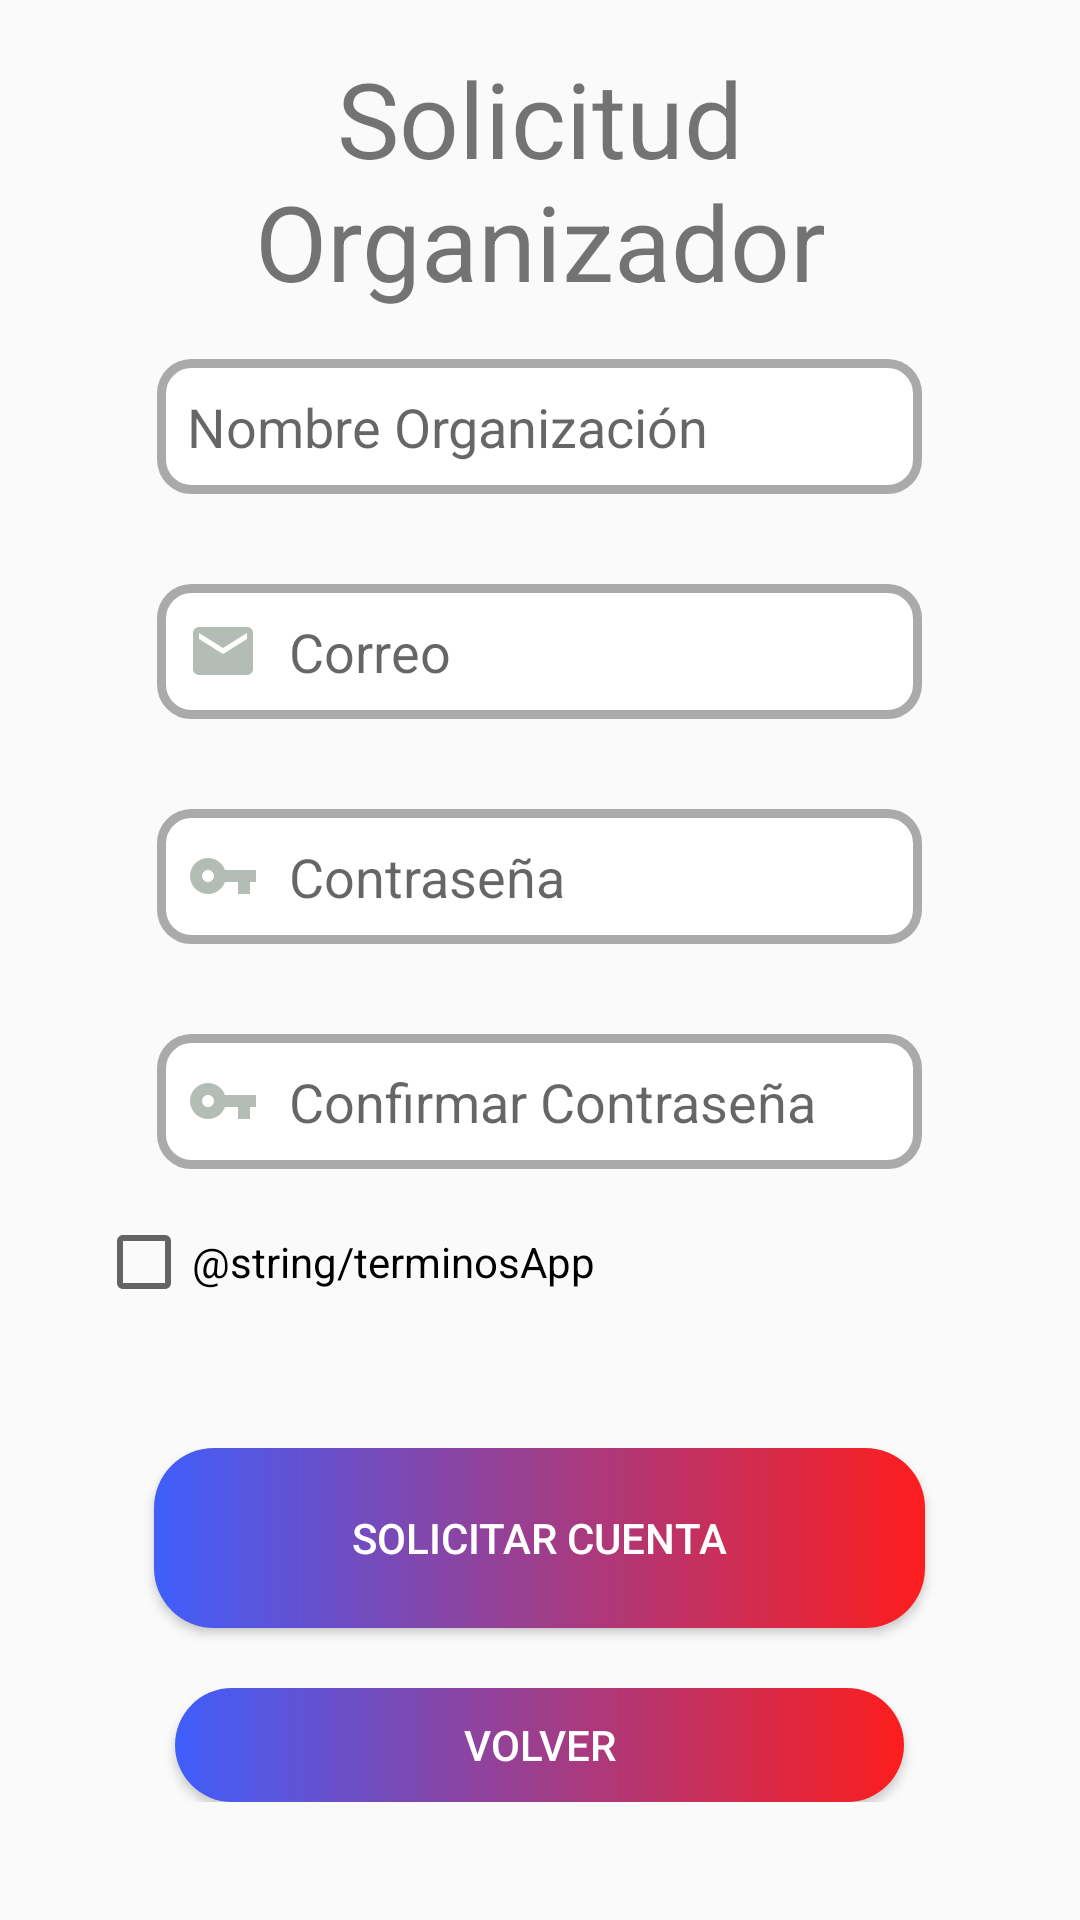

Produce the Android XML layout that renders to this screen, including the resource entries it uses.
<!-- AndroidManifest.xml: application theme Theme.MiEventoAPP -->
<!-- res/layout/activity_crear_cuenta_org.xml -->
<?xml version="1.0" encoding="utf-8"?>
<RelativeLayout xmlns:android="http://schemas.android.com/apk/res/android"
    xmlns:tools="http://schemas.android.com/tools"
    android:layout_width="match_parent"
    android:layout_height="match_parent"
    android:orientation="vertical"
    tools:context=".ventanas.CrearCuentaOrg"
    android:padding="16dp">

    <ScrollView
        android:layout_width="match_parent"
        android:layout_height="match_parent">

        <LinearLayout
            android:layout_width="match_parent"
            android:layout_height="match_parent"
            android:orientation="vertical"
            android:weightSum="1">

            <LinearLayout
                android:layout_width="match_parent"
                android:layout_height="0dp"
                android:layout_weight="0.08"
                android:orientation="horizontal">

                <TextView
                    android:layout_width="match_parent"
                    android:layout_height="match_parent"
                    android:gravity="center"
                    android:text="Solicitud Organizador"
                    android:textSize="35sp" />

            </LinearLayout>

            <LinearLayout
                android:layout_width="match_parent"
                android:layout_height="0dp"
                android:layout_gravity="center"
                android:layout_weight="0.73"
                android:orientation="vertical">

                <LinearLayout
                    android:layout_width="match_parent"
                    android:layout_height="wrap_content"
                    android:layout_gravity="top"
                    android:orientation="vertical"
                    android:padding="16sp">

                    <EditText
                        android:id="@+id/register_username"
                        android:layout_width="255dp"
                        android:layout_height="45dp"
                        android:layout_gravity="center"
                        android:background="@drawable/custom_input"
                        android:drawableStart="@drawable/org_symbol"
                        android:drawablePadding="10sp"
                        android:ems="10"
                        android:hint="Nombre Organización"
                        android:inputType="textPersonName"
                        android:padding="10sp" />

                    <EditText
                        android:id="@+id/register_email"
                        android:layout_width="255dp"
                        android:layout_height="45dp"
                        android:layout_gravity="center"
                        android:layout_marginTop="30sp"
                        android:background="@drawable/custom_input"
                        android:drawableStart="@drawable/ic_email"
                        android:drawablePadding="10sp"
                        android:ems="10"
                        android:hint="Correo"
                        android:inputType="textEmailAddress"
                        android:padding="10sp" />

                    <EditText
                        android:id="@+id/register_password"
                        android:layout_width="255dp"
                        android:layout_height="45dp"
                        android:layout_gravity="center"
                        android:layout_marginTop="30sp"
                        android:background="@drawable/custom_input"
                        android:drawableStart="@drawable/ic_key"
                        android:drawablePadding="10sp"
                        android:ems="10"
                        android:hint="Contraseña"
                        android:inputType="textPassword"
                        android:padding="10sp" />

                    <EditText
                        android:id="@+id/register_confirmPassword"
                        android:layout_width="255dp"
                        android:layout_height="45dp"
                        android:layout_gravity="center"
                        android:layout_marginTop="30sp"
                        android:background="@drawable/custom_input"
                        android:drawableStart="@drawable/ic_key"
                        android:drawablePadding="10sp"
                        android:ems="10"
                        android:hint="Confirmar Contraseña"
                        android:inputType="textPassword"
                        android:padding="10sp" />

                        <CheckBox
                            android:id="@+id/checkBoxTyC"
                            android:layout_marginTop="15sp"
                            android:layout_width="wrap_content"
                            android:layout_height="wrap_content"
                            android:text="@string/terminosApp"
                            android:justificationMode="inter_word"/>

                </LinearLayout>
            </LinearLayout>

            <LinearLayout
                android:layout_width="match_parent"
                android:layout_height="0dp"
                android:layout_marginTop="30sp"
                android:layout_weight="0.2"
                android:gravity="center"
                android:orientation="vertical">

                <Button
                    android:id="@+id/bttnCrearCuentaOrg"
                    android:layout_width="257sp"
                    android:layout_height="60sp"
                    android:background="@drawable/button_organizador"
                    android:text="SOLICITAR CUENTA"
                    android:textColor="@color/white" />

                <Button
                    android:id="@+id/bttnVolver"
                    android:layout_width="243dp"
                    android:layout_height="38dp"
                    android:layout_marginTop="20sp"
                    android:background="@drawable/button_organizador"
                    android:text="VOLVER"
                    android:textColor="@color/white" />

            </LinearLayout>
        </LinearLayout>

    </ScrollView>
</RelativeLayout>
<!-- resources referenced by this layout -->
<resources>
  <!-- drawable button_organizador (drawable) -->
  <?xml version="1.0" encoding="utf-8"?>
  <shape xmlns:android="http://schemas.android.com/apk/res/android" android:shape="rectangle">
      <gradient android:startColor="#3f5efb" android:endColor="#fd1d1d" android:type="linear"/>
      <corners android:radius="20sp"/>
  </shape>
  <!-- drawable custom_input (drawable) -->
  <?xml version="1.0" encoding="utf-8"?>
  <selector xmlns:android="http://schemas.android.com/apk/res/android">
      <item android:state_enabled="true" android:state_focused="true">
          <shape android:shape="rectangle">
              <solid android:color="@android:color/white" />
              <corners android:radius="10sp" />
              <stroke android:color="@android:color/holo_purple" android:width="6sp" />
          </shape>
  
      </item>
  
      <item android:state_enabled="true">
          <shape android:shape="rectangle">
              <solid android:color="@android:color/white" />
              <corners android:radius="10sp" />
              <stroke android:color="@android:color/darker_gray" android:width="3sp"/>
          </shape>
      </item>
  
  </selector>
  <!-- drawable ic_email (drawable) -->
  <vector xmlns:android="http://schemas.android.com/apk/res/android"
      android:width="24dp"
      android:height="24dp"
      android:viewportWidth="24"
      android:viewportHeight="24"
      android:tint="#b3bdb6">
    <path
        android:fillColor="#fff308"
        android:pathData="M20,4L4,4c-1.1,0 -1.99,0.9 -1.99,2L2,18c0,1.1 0.9,2 2,2h16c1.1,0 2,-0.9 2,-2L22,6c0,-1.1 -0.9,-2 -2,-2zM20,8l-8,5 -8,-5L4,6l8,5 8,-5v2z"/>
  </vector>
  <!-- drawable ic_key (drawable) -->
  <vector xmlns:android="http://schemas.android.com/apk/res/android"
      android:width="24dp"
      android:height="24dp"
      android:viewportWidth="24"
      android:viewportHeight="24"
      android:tint="#b3bdb6">
    <path
        android:fillColor="@android:color/holo_purple"
        android:pathData="M12.65,10C11.83,7.67 9.61,6 7,6c-3.31,0 -6,2.69 -6,6s2.69,6 6,6c2.61,0 4.83,-1.67 5.65,-4H17v4h4v-4h2v-4H12.65zM7,14c-1.1,0 -2,-0.9 -2,-2s0.9,-2 2,-2 2,0.9 2,2 -0.9,2 -2,2z"/>
  </vector>
  <style name="Theme.MiEventoAPP" parent="Theme.AppCompat.Light.NoActionBar">
          
          <item name="colorPrimary">@color/purple_500</item>
          <item name="colorPrimaryVariant">@color/purple_700</item>
          <item name="colorOnPrimary">@color/white</item>
          
          <item name="colorSecondary">@color/teal_200</item>
          <item name="colorSecondaryVariant">@color/teal_700</item>
          <item name="colorOnSecondary">@color/black</item>
          
          <item name="android:statusBarColor" tools:targetApi="l">?attr/colorPrimaryVariant</item>
          
      </style>
  <!-- not gathered from this repository: default colours our renderer supplied (Android Studio template values) -->
  <color name="purple_500">#FF6200EE</color>
  <color name="purple_700">#FF3700B3</color>
  <color name="teal_200">#FF03DAC5</color>
  <color name="teal_700">#FF018786</color>
  <color name="black">#FF000000</color>
  <color name="white">#FFFFFFFF</color>
</resources>
